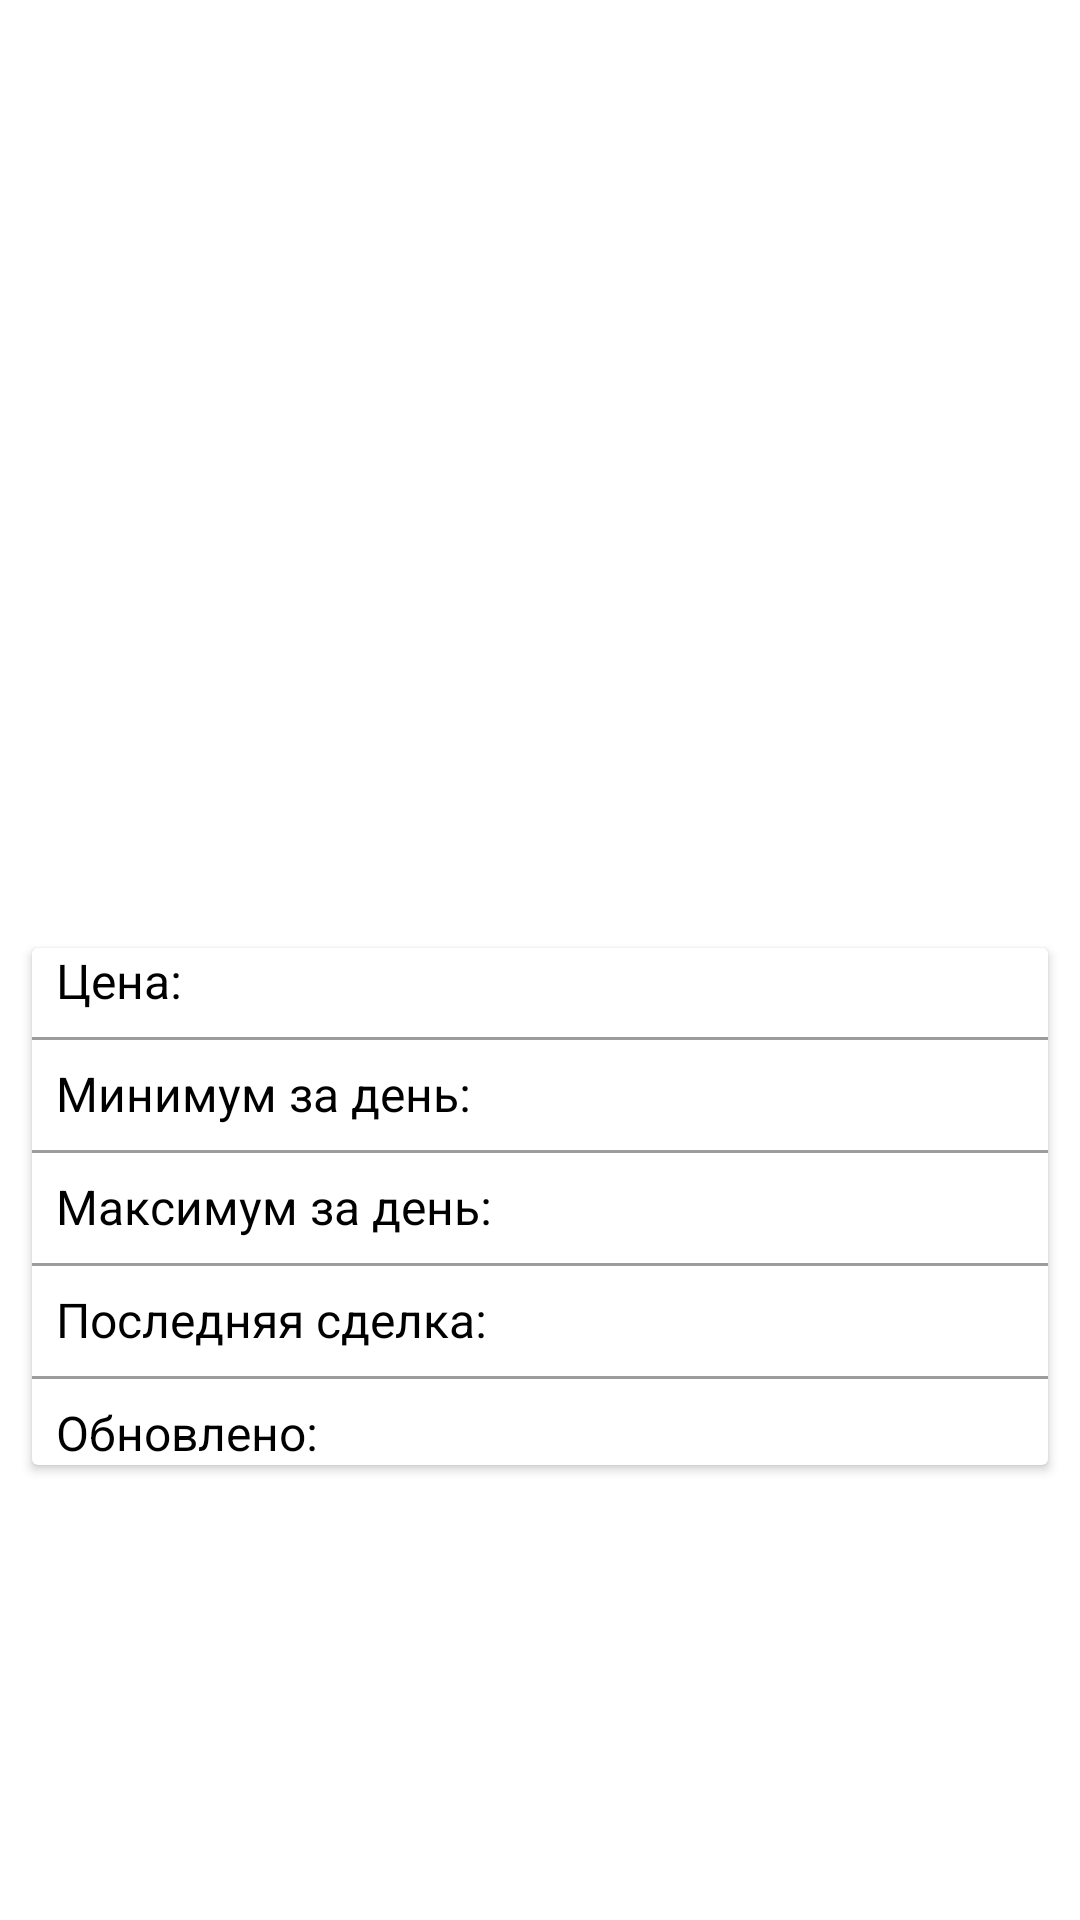

Android layout source for this screen:
<!-- AndroidManifest.xml: application theme Theme.Crypto2023 -->
<!-- res/layout/fragment_second.xml -->
<?xml version="1.0" encoding="utf-8"?>
<androidx.appcompat.widget.LinearLayoutCompat xmlns:android="http://schemas.android.com/apk/res/android"
    xmlns:app="http://schemas.android.com/apk/res-auto"
    xmlns:tools="http://schemas.android.com/tools"
    android:layout_width="match_parent"
    android:layout_height="match_parent"
    android:orientation="vertical">

    <ImageView
        android:id="@+id/ivLogoCoin"
        android:layout_width="200dp"
        android:layout_height="200dp"
        android:layout_marginTop="40dp"
        android:layout_gravity="center"
        app:srcCompat="@drawable/ic_launcher_foreground" />

    <TextView
        android:id="@+id/textName"
        android:layout_width="wrap_content"
        android:layout_height="wrap_content"
        android:layout_margin="16dp"
        android:layout_gravity="center"
        tools:text="BTC"
        style="@style/MainDetailText" />

    <androidx.cardview.widget.CardView
        android:layout_width="match_parent"
        android:layout_height="wrap_content"
        android:layout_margin="8dp"
        app:cardUseCompatPadding="true"
        app:layout_constraintTop_toBottomOf="@id/textName">


        <androidx.constraintlayout.widget.ConstraintLayout
            android:layout_width="match_parent"
            android:layout_height="wrap_content">

            <TextView
                android:id="@+id/tvPriceLabel"
                android:layout_width="wrap_content"
                android:layout_height="wrap_content"
                android:paddingStart="8dp"
                android:paddingEnd="8dp"
                android:text="Цена:"
                style="@style/InfoTextStyle"
                app:layout_constraintStart_toStartOf="parent"
                app:layout_constraintTop_toTopOf="parent" />

            <TextView
                android:id="@+id/tvPrice"
                android:layout_width="wrap_content"
                android:layout_height="wrap_content"
                android:layout_marginStart="8dp"
                style="@style/InfoTextStyle"
                app:layout_constraintStart_toEndOf="@id/tvPriceLabel"
                app:layout_constraintTop_toTopOf="parent"
                tools:text="7352.5" />

            <View
                android:layout_width="match_parent"
                android:layout_height="1dp"
                android:layout_marginTop="8dp"
                android:background="#63000000"
                app:layout_constraintTop_toBottomOf="@id/tvPriceLabel" />

            <TextView
                android:id="@+id/tvMinPriceLabel"
                android:layout_width="wrap_content"
                android:layout_height="wrap_content"
                android:layout_marginTop="16dp"
                android:paddingStart="8dp"
                android:paddingEnd="8dp"
                android:text="Минимум за день:"
                style="@style/InfoTextStyle"
                app:layout_constraintStart_toStartOf="parent"
                app:layout_constraintTop_toBottomOf="@id/tvPriceLabel" />

            <TextView
                android:id="@+id/tvMinPrice"
                android:layout_width="wrap_content"
                android:layout_height="wrap_content"
                android:layout_marginStart="8dp"
                android:layout_marginTop="16dp"
                android:textColor="@android:color/holo_red_dark"
                android:textSize="16sp"
                app:layout_constraintStart_toEndOf="@id/tvMinPriceLabel"
                app:layout_constraintTop_toBottomOf="@id/tvPriceLabel"
                tools:text="7110.0" />

            <View
                android:layout_width="match_parent"
                android:layout_height="1dp"
                android:layout_marginTop="8dp"
                android:background="#63000000"
                app:layout_constraintTop_toBottomOf="@id/tvMinPriceLabel" />

            <TextView
                android:id="@+id/tvMaxPriceLabel"
                android:layout_width="wrap_content"
                android:layout_height="wrap_content"
                android:layout_marginTop="16dp"
                android:paddingStart="8dp"
                android:paddingEnd="8dp"
                android:text="Максимум за день:"
                style="@style/InfoTextStyle"
                app:layout_constraintStart_toStartOf="parent"
                app:layout_constraintTop_toBottomOf="@id/tvMinPriceLabel" />

            <TextView
                android:id="@+id/tvMaxPrice"
                android:layout_width="wrap_content"
                android:layout_height="wrap_content"
                android:layout_marginStart="8dp"
                android:layout_marginTop="16dp"
                android:textColor="@android:color/holo_green_dark"
                android:textSize="16sp"
                app:layout_constraintStart_toEndOf="@id/tvMaxPriceLabel"
                app:layout_constraintTop_toBottomOf="@id/tvMinPriceLabel"
                tools:text="7820.1" />

            <View
                android:layout_width="match_parent"
                android:layout_height="1dp"
                android:layout_marginTop="8dp"
                android:background="#63000000"
                app:layout_constraintTop_toBottomOf="@id/tvMaxPriceLabel" />

            <TextView
                android:id="@+id/tvLastMarketLabel"
                android:layout_width="wrap_content"
                android:layout_height="wrap_content"
                android:layout_marginTop="16dp"
                android:paddingStart="8dp"
                android:paddingEnd="8dp"
                android:text="Последняя сделка:"
                style="@style/InfoTextStyle"
                app:layout_constraintStart_toStartOf="parent"
                app:layout_constraintTop_toBottomOf="@id/tvMaxPriceLabel" />

            <TextView
                android:id="@+id/tvLastMarket"
                android:layout_width="wrap_content"
                android:layout_height="wrap_content"
                android:layout_marginStart="8dp"
                android:layout_marginTop="16dp"
                style="@style/InfoTextStyle"
                app:layout_constraintStart_toEndOf="@id/tvLastMarketLabel"
                app:layout_constraintTop_toBottomOf="@id/tvMaxPriceLabel"
                tools:text="Bitfinex" />

            <View
                android:layout_width="match_parent"
                android:layout_height="1dp"
                android:layout_marginTop="8dp"
                android:background="#63000000"
                app:layout_constraintTop_toBottomOf="@id/tvLastMarketLabel" />

            <TextView
                android:id="@+id/tvLastUpdateLabel"
                android:layout_width="wrap_content"
                android:layout_height="wrap_content"
                android:layout_marginTop="16dp"
                android:paddingStart="8dp"
                android:paddingEnd="8dp"
                android:text="Обновлено:"
                style="@style/InfoTextStyle"
                app:layout_constraintStart_toStartOf="parent"
                app:layout_constraintTop_toBottomOf="@id/tvLastMarketLabel" />

            <TextView
                android:id="@+id/tvLastUpdate"
                android:layout_width="wrap_content"
                android:layout_height="wrap_content"
                android:layout_marginStart="8dp"
                android:layout_marginTop="16dp"
                style="@style/InfoTextStyle"
                app:layout_constraintStart_toEndOf="@id/tvLastUpdateLabel"
                app:layout_constraintTop_toBottomOf="@id/tvLastMarket"
                tools:text="21:05:16" />


        </androidx.constraintlayout.widget.ConstraintLayout>
    </androidx.cardview.widget.CardView>
</androidx.appcompat.widget.LinearLayoutCompat>
<!-- resources referenced by this layout -->
<resources>
  <style name="InfoTextStyle">
          <item name="android:textColor">@color/black</item>
          <item name="android:textSize">16sp</item>
      </style>
  <style name="MainDetailText">
          <item name="android:textColor">@color/black</item>
          <item name="android:textSize">24sp</item>
          <item name="android:textStyle">bold</item>
      </style>
  <style name="Theme.Crypto2023" parent="Theme.MaterialComponents.DayNight.NoActionBar">
          
          <item name="colorPrimary">@color/purple_500</item>
          <item name="colorPrimaryVariant">@color/purple_700</item>
          <item name="colorOnPrimary">@color/white</item>
          
          <item name="colorSecondary">@color/teal_200</item>
          <item name="colorSecondaryVariant">@color/teal_700</item>
          <item name="colorOnSecondary">@color/black</item>
          
          <item name="android:statusBarColor">@color/status_bar_day</item>
          
  
      </style>
  <color name="black">#FF000000</color>
  <color name="purple_500">#FF6200EE</color>
  <color name="purple_700">#FF3700B3</color>
  <color name="white">#FFFFFFFF</color>
  <color name="teal_200">#FF03DAC5</color>
  <color name="teal_700">#FF018786</color>
  <color name="status_bar_day">#FFC107</color>
</resources>
